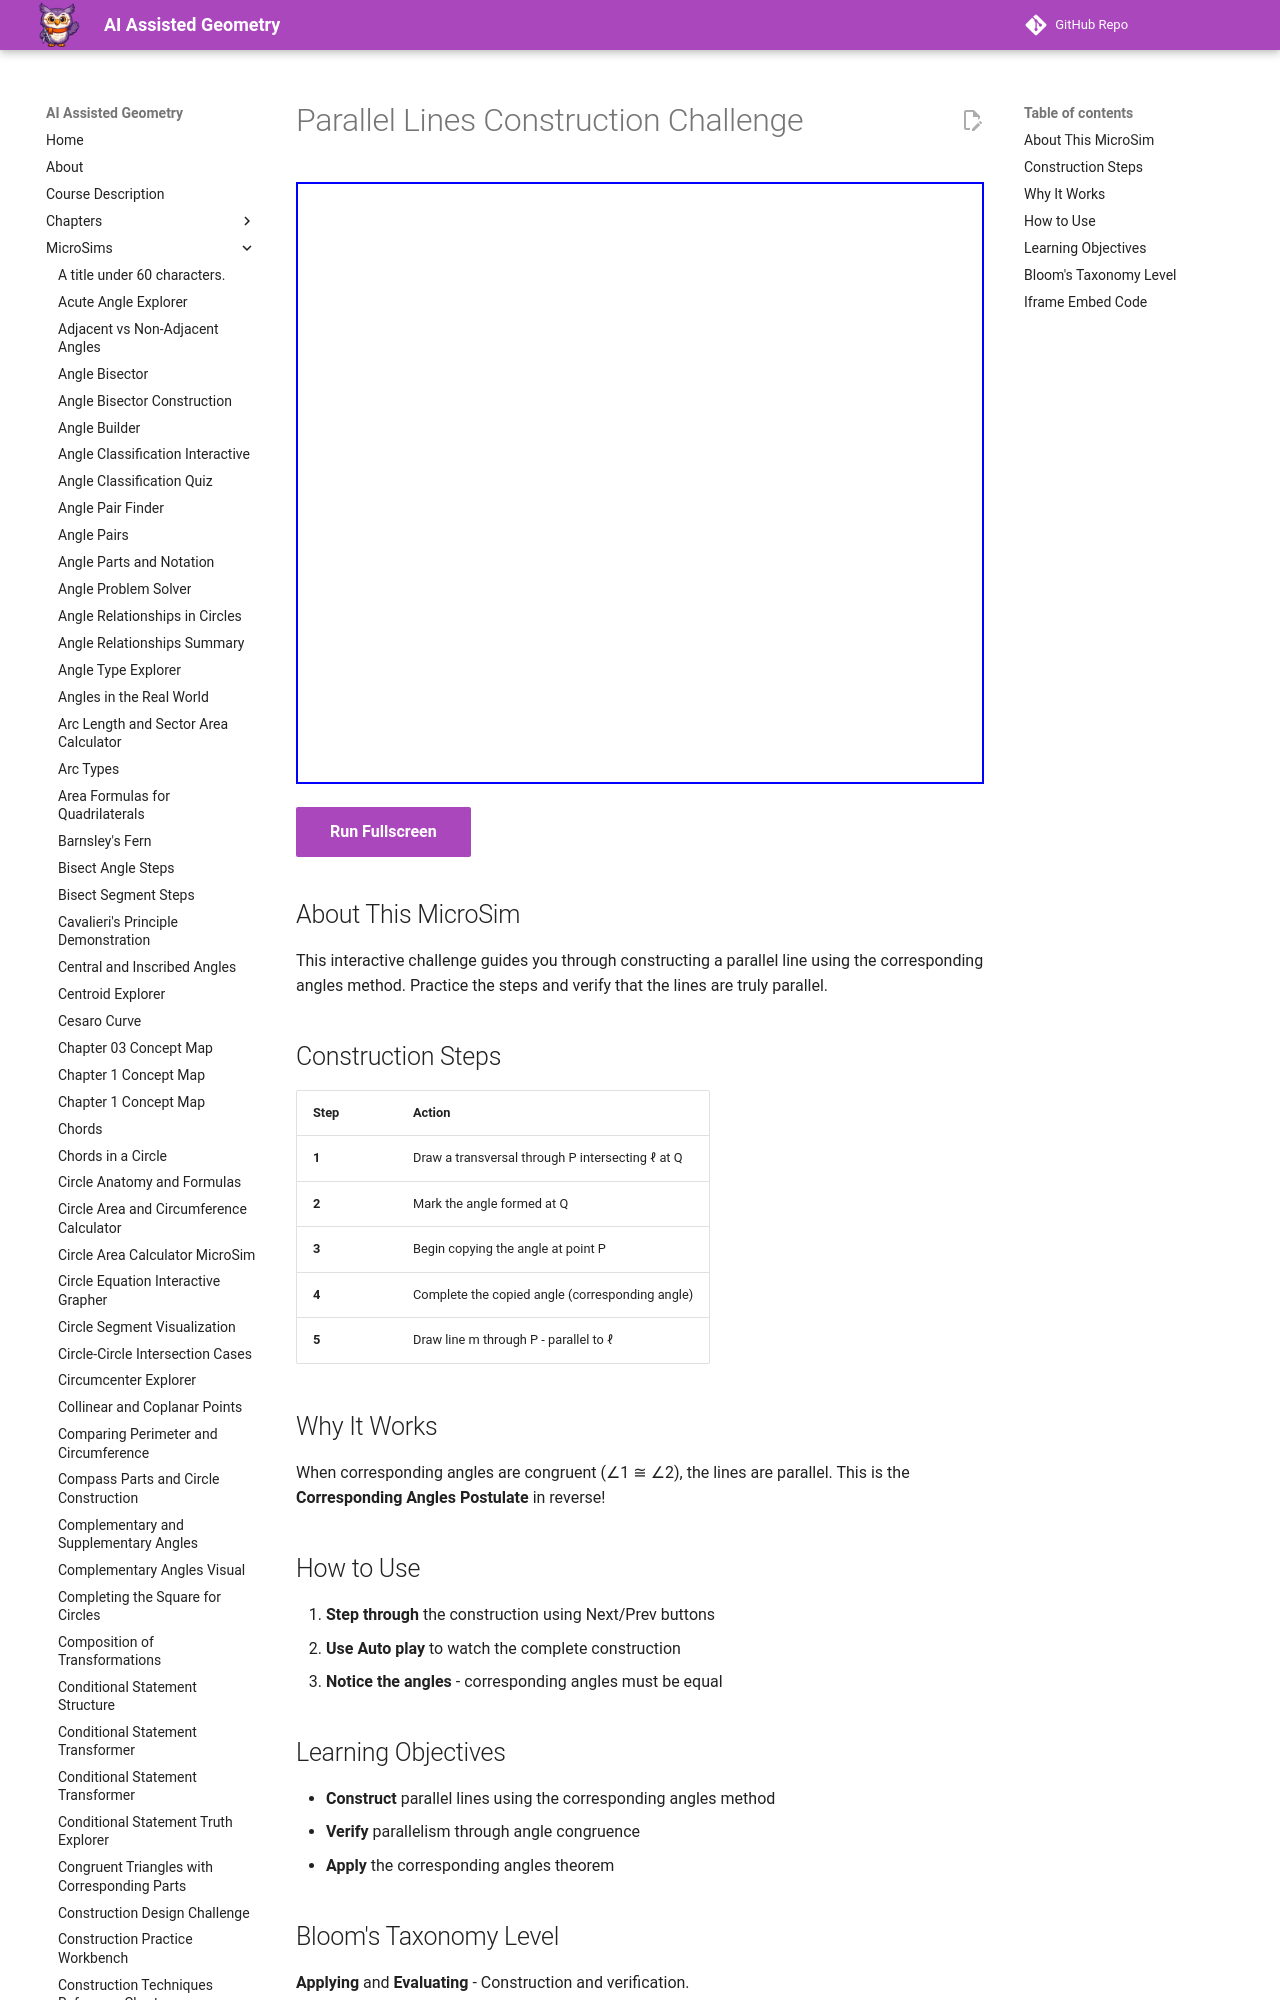

repository: dmccreary/geometry-course · page: sims/parallel-lines-challenge/index.html · generator: mkdocs

---
title: Parallel Lines Construction Challenge
description: Interactive practice for constructing parallel lines using the corresponding angles method.
image: /sims/parallel-lines-challenge/parallel-lines-challenge.png
og:image: /sims/parallel-lines-challenge/parallel-lines-challenge.png
twitter:image: /sims/parallel-lines-challenge/parallel-lines-challenge.png
social:
   cards: false
quality_score: 85
---

# Parallel Lines Construction Challenge

<iframe src="main.html" height="602px" width="100%" scrolling="no"></iframe>

[Run Fullscreen](./main.html){ .md-button .md-button--primary }
